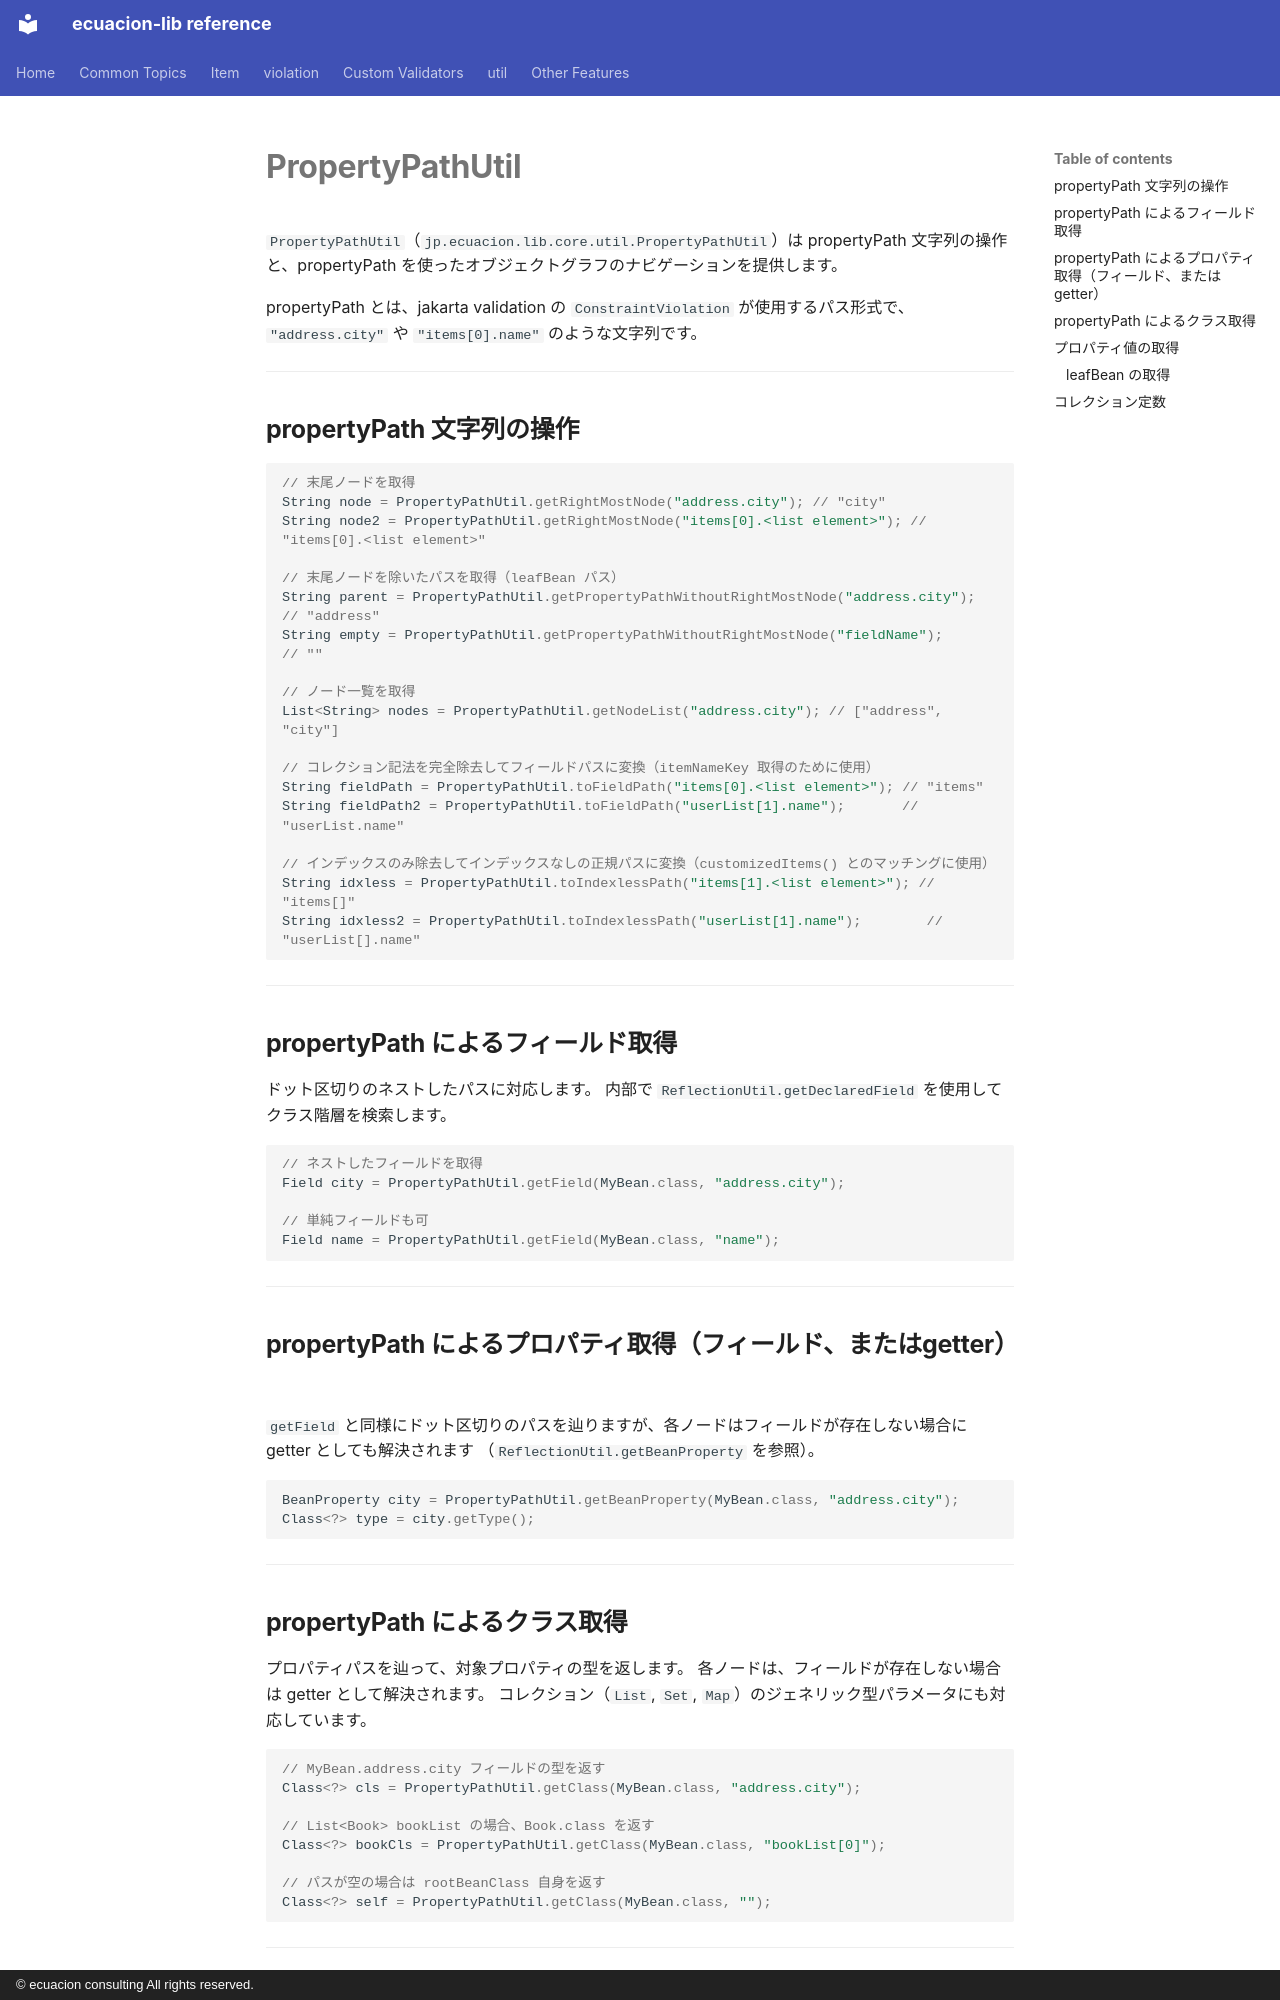

repository: ecuacion-jp/ecuacion-lib · page: util/property-path-util.ja/index.html · generator: mkdocs · copyright: © ecuacion consulting All rights reserved.

# PropertyPathUtil

`PropertyPathUtil`（`jp.ecuacion.lib.core.util.PropertyPathUtil`）は
propertyPath 文字列の操作と、propertyPath を使ったオブジェクトグラフのナビゲーションを提供します。

propertyPath とは、jakarta validation の `ConstraintViolation` が使用するパス形式で、
`"address.city"` や `"items[0].name"` のような文字列です。

---

## propertyPath 文字列の操作

```java
// 末尾ノードを取得
String node = PropertyPathUtil.getRightMostNode("address.city"); // "city"
String node2 = PropertyPathUtil.getRightMostNode("items[0].<list element>"); // "items[0].<list element>"

// 末尾ノードを除いたパスを取得（leafBean パス）
String parent = PropertyPathUtil.getPropertyPathWithoutRightMostNode("address.city"); // "address"
String empty = PropertyPathUtil.getPropertyPathWithoutRightMostNode("fieldName");     // ""

// ノード一覧を取得
List<String> nodes = PropertyPathUtil.getNodeList("address.city"); // ["address", "city"]

// コレクション記法を完全除去してフィールドパスに変換（itemNameKey 取得のために使用）
String fieldPath = PropertyPathUtil.toFieldPath("items[0].<list element>"); // "items"
String fieldPath2 = PropertyPathUtil.toFieldPath("userList[1].name");       // "userList.name"

// インデックスのみ除去してインデックスなしの正規パスに変換（customizedItems() とのマッチングに使用）
String idxless = PropertyPathUtil.toIndexlessPath("items[1].<list element>"); // "items[]"
String idxless2 = PropertyPathUtil.toIndexlessPath("userList[1].name");        // "userList[].name"
```

---

## propertyPath によるフィールド取得

ドット区切りのネストしたパスに対応します。
内部で `ReflectionUtil.getDeclaredField` を使用してクラス階層を検索します。

```java
// ネストしたフィールドを取得
Field city = PropertyPathUtil.getField(MyBean.class, "address.city");

// 単純フィールドも可
Field name = PropertyPathUtil.getField(MyBean.class, "name");
```

---

## propertyPath によるプロパティ取得（フィールド、またはgetter）

`getField` と同様にドット区切りのパスを辿りますが、各ノードはフィールドが存在しない場合に getter としても解決されます
（`ReflectionUtil.getBeanProperty` を参照）。

```java
BeanProperty city = PropertyPathUtil.getBeanProperty(MyBean.class, "address.city");
Class<?> type = city.getType();
```

---

## propertyPath によるクラス取得

プロパティパスを辿って、対象プロパティの型を返します。
各ノードは、フィールドが存在しない場合は getter として解決されます。
コレクション（`List`, `Set`, `Map`）のジェネリック型パラメータにも対応しています。

```java
// MyBean.address.city フィールドの型を返す
Class<?> cls = PropertyPathUtil.getClass(MyBean.class, "address.city");

// List<Book> bookList の場合、Book.class を返す
Class<?> bookCls = PropertyPathUtil.getClass(MyBean.class, "bookList[0]");

// パスが空の場合は rootBeanClass 自身を返す
Class<?> self = PropertyPathUtil.getClass(MyBean.class, "");
```

---
